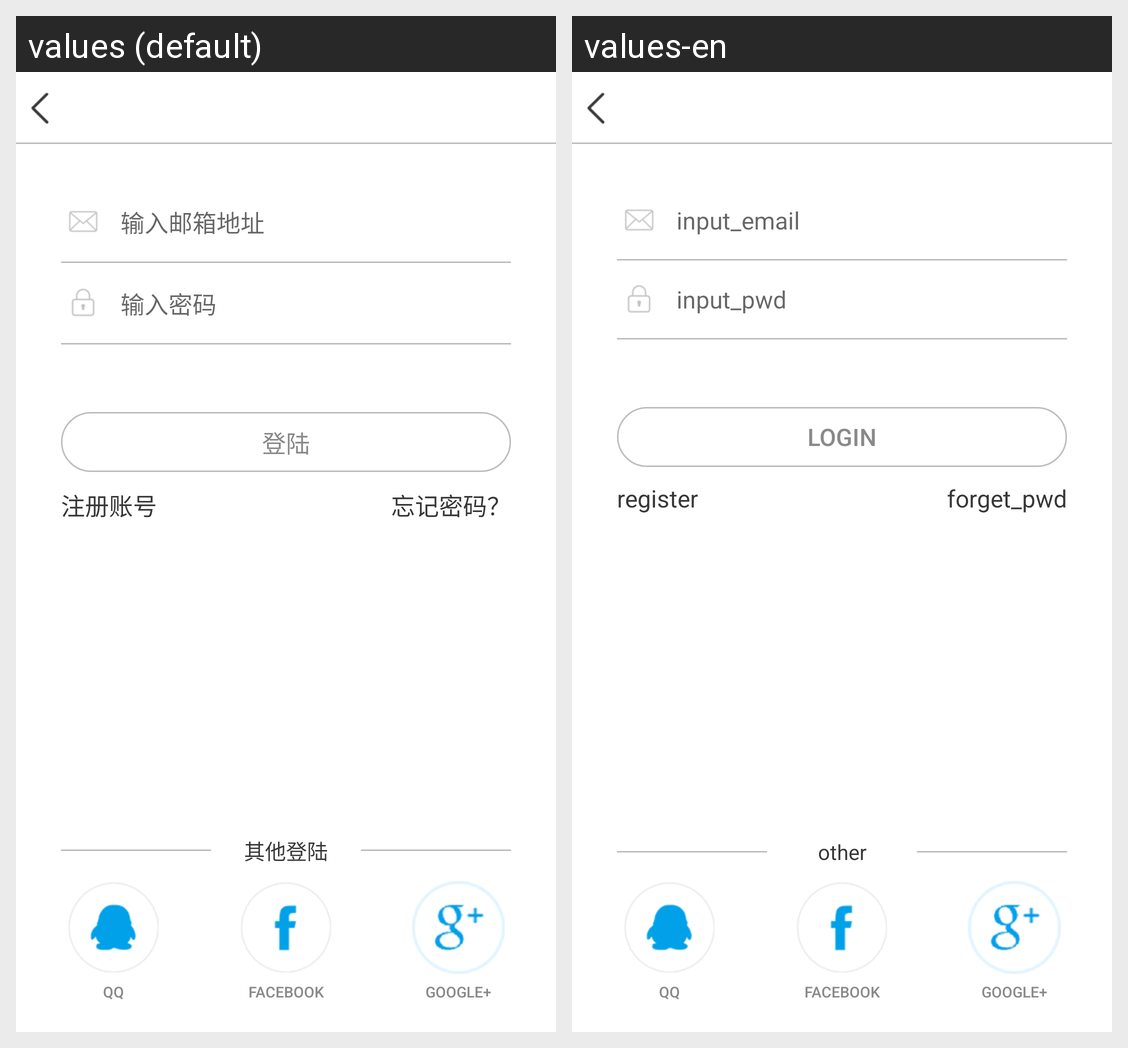

Here is an Android app screen in its default locale and in the app's own translations. Write out the translated-string differences for the strings that appear on this screen.
Android screen res/layout/activity_login.xml rendered under 2 locales, left to right: values (default), values-en. Device: Nexus 5 (rendered at 1080×1920; each locale shown at half size, 540×960, under a caption strip naming it); theme AppTheme.
Strings drawn on this screen, with the default value and each locale's value (text and hints the layout hard-codes, and strings that could not be matched under every locale, appear in the picture but are not listed):

account_input_pwd
  values: 输入密码
  values-en: input_pwd

account_login
  values: 登陆
  values-en: Login

account_register_account
  values: 注册账号
  values-en: register

account_forget_pwd_q
  values: 忘记密码？
  values-en: forget_pwd

account_other_login
  values: 其他登陆
  values-en: other

account_input_email
  values: 输入邮箱地址
  values-en: input_email
